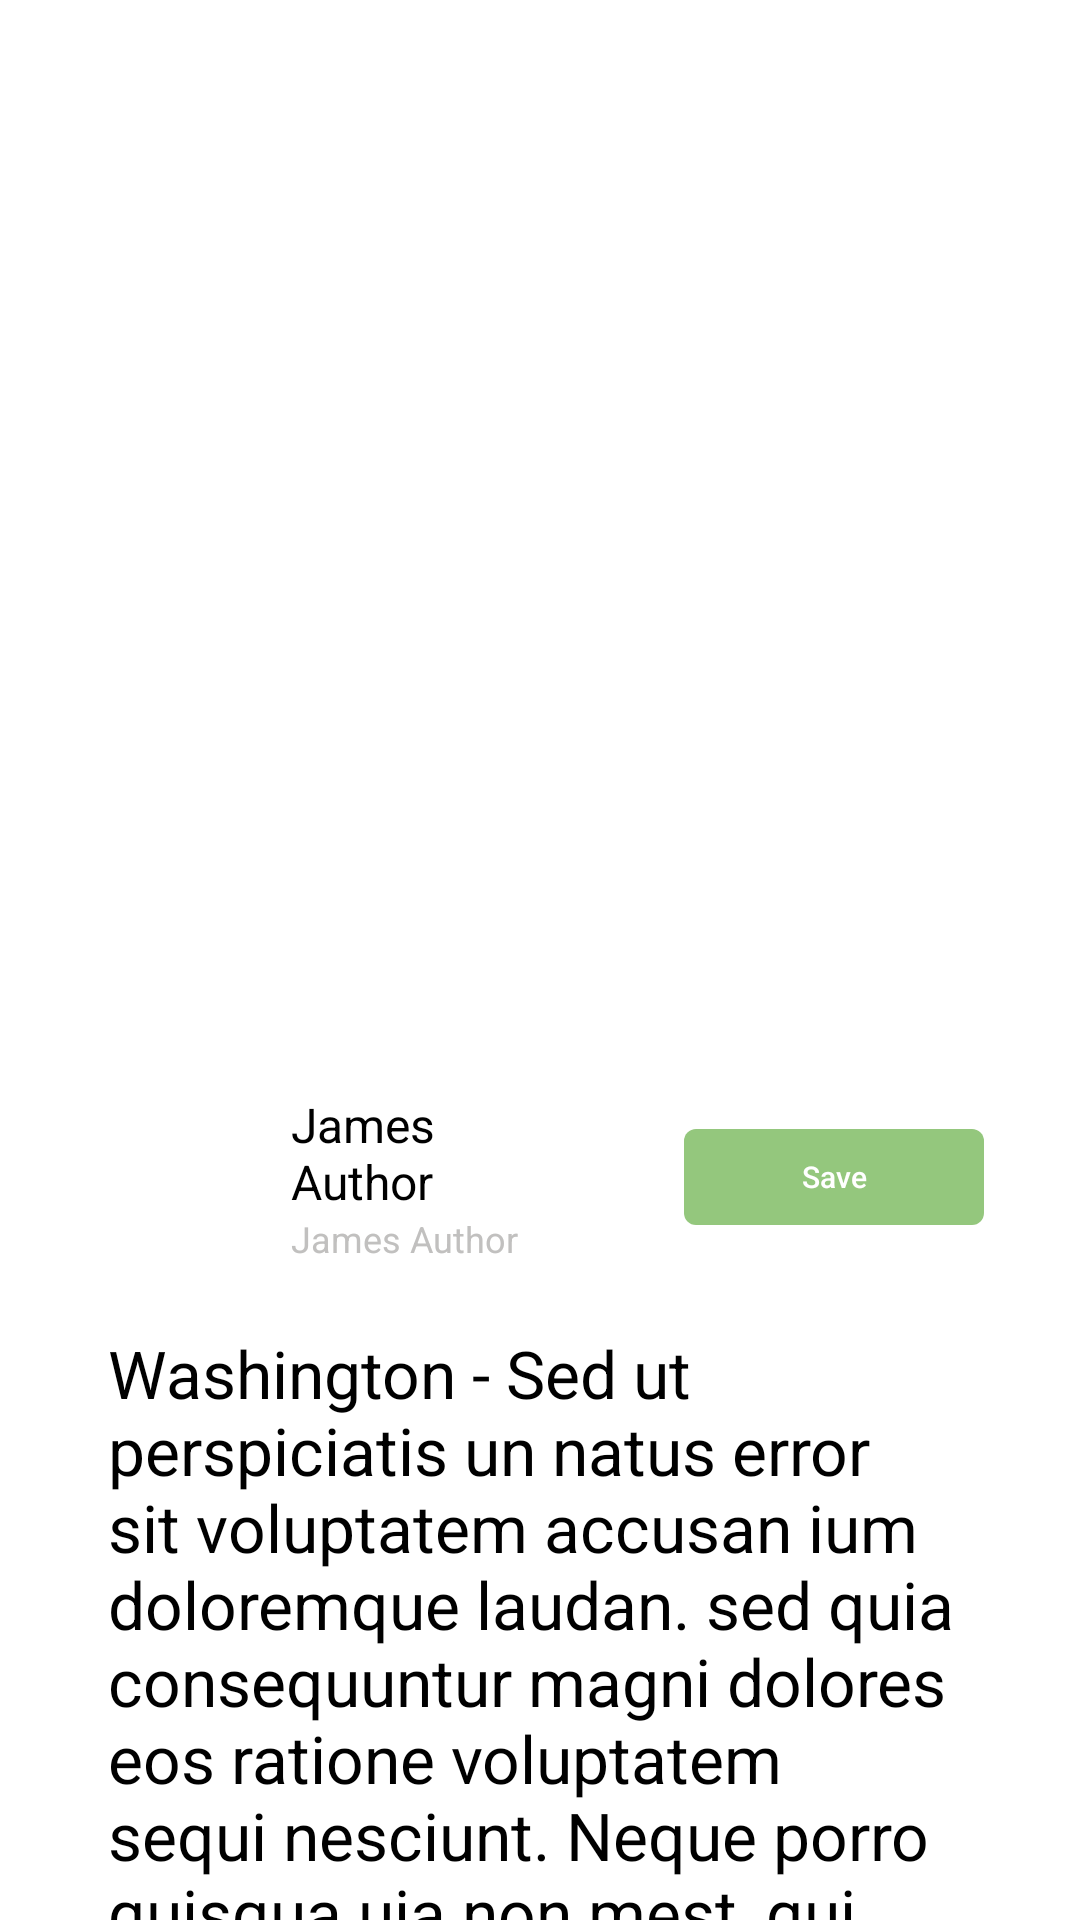

Layout XML and referenced resources for this Android screen:
<!-- AndroidManifest.xml: application theme Theme.NewzBreeze -->
<!-- res/layout/activity_news_detail.xml -->
<?xml version="1.0" encoding="utf-8"?>
<LinearLayout xmlns:android="http://schemas.android.com/apk/res/android"
    xmlns:app="http://schemas.android.com/apk/res-auto"
    xmlns:tools="http://schemas.android.com/tools"
    android:layout_width="match_parent"
    android:layout_height="match_parent"
    android:orientation="vertical"
    tools:context=".view.NewsDetailActivity">

    <FrameLayout
        android:layout_width="match_parent"
        android:layout_height="match_parent"
        android:orientation="vertical">

        <FrameLayout
            android:layout_width="match_parent"
            android:layout_height="wrap_content"
            android:orientation="vertical">

            <ImageView
                android:id="@+id/ivArticleImage"
                android:layout_width="match_parent"
                android:layout_height="540dp"
                android:scaleType="centerCrop"
                android:src="@drawable/placeholder" />

            <LinearLayout
                android:layout_width="match_parent"
                android:layout_height="340dp"
                android:orientation="vertical">

                <LinearLayout
                    android:layout_width="match_parent"
                    android:layout_height="0dp"
                    android:layout_weight="1"
                    android:orientation="horizontal">

                    <ImageView
                        android:id="@+id/ivBack"
                        android:layout_width="0dp"
                        android:layout_height="26dp"
                        android:layout_margin="32dp"
                        android:layout_weight="1"
                        android:scaleType="fitStart"
                        android:src="@drawable/ic_white_back" />

                    <ImageView
                        android:id="@+id/ivSave"
                        android:layout_width="20dp"
                        android:layout_height="20dp"
                        android:layout_margin="32dp"
                        android:backgroundTint="@color/white"
                        android:src="@drawable/ic_save" />

                </LinearLayout>

                <LinearLayout
                    android:layout_width="match_parent"
                    android:layout_height="wrap_content"
                    android:layout_marginStart="34dp"
                    android:layout_marginEnd="8dp"
                    android:gravity="bottom"
                    android:orientation="vertical">

                    <TextView
                        android:id="@+id/tvDate"
                        android:layout_width="wrap_content"
                        android:layout_height="wrap_content"
                        android:layout_gravity="bottom"
                        android:ellipsize="end"
                        android:gravity="bottom"
                        android:text="10-10-2022"
                        android:textColor="@color/white"
                        android:textSize="18sp" />

                    <TextView
                        android:id="@+id/tvTitle"
                        android:layout_width="wrap_content"
                        android:layout_height="wrap_content"
                        android:layout_gravity="bottom"
                        android:layout_marginBottom="6dp"
                        android:ellipsize="end"
                        android:gravity="bottom"
                        android:maxLines="2"
                        android:text="Lorem ipsum dolor sit amet consectetur adi"
                        android:textColor="@color/white"
                        android:textSize="28sp" />

                </LinearLayout>

            </LinearLayout>

        </FrameLayout>

        <LinearLayout
            android:layout_width="match_parent"
            android:layout_height="match_parent"
            android:layout_marginTop="340dp"
            android:background="@drawable/white_top_rounded_bg"
            android:orientation="vertical">

            <LinearLayout
                android:layout_width="match_parent"
                android:layout_height="match_parent"
                android:layout_marginStart="36dp"
                android:layout_marginTop="24dp"
                android:layout_marginEnd="32dp"
                android:orientation="vertical">

                
                <LinearLayout
                    android:layout_width="match_parent"
                    android:layout_height="wrap_content"
                    android:orientation="horizontal">

                    <LinearLayout
                        android:layout_width="match_parent"
                        android:layout_height="wrap_content"
                        android:layout_weight="1"
                        android:orientation="horizontal">

                        <ImageView
                            android:layout_width="45dp"
                            android:layout_height="45dp"
                            android:src="@drawable/ic_person" />

                        <LinearLayout
                            android:layout_width="wrap_content"
                            android:layout_height="wrap_content"
                            android:layout_gravity="center_vertical"
                            android:layout_marginStart="16dp"
                            android:gravity="center_vertical"
                            android:orientation="vertical">

                            <TextView
                                android:id="@+id/tvAuthor"
                                android:layout_width="wrap_content"
                                android:layout_height="wrap_content"
                                android:ellipsize="end"
                                android:text="James Author"
                                android:textColor="@color/black"
                                android:textSize="16sp" />

                            <TextView
                                android:id="@+id/tvAuthorDesc"
                                android:layout_width="wrap_content"
                                android:layout_height="wrap_content"
                                android:ellipsize="end"
                                android:text="James Author"
                                android:textColor="@color/publishedAtColor"
                                android:textSize="12sp" />

                        </LinearLayout>

                    </LinearLayout>

                    <Button
                        android:id="@+id/btnSave"
                        android:layout_width="100dp"
                        android:layout_height="32dp"
                        android:layout_gravity="center"
                        android:layout_marginStart="32dp"
                        android:background="@drawable/button_background"
                        android:gravity="center"
                        android:text="Save"
                        android:textAlignment="center"
                        android:textAllCaps="false"
                        android:textColor="@color/white"
                        android:textSize="10sp"
                        app:backgroundTint="@color/buttonColor" />

                </LinearLayout>

                <TextView
                    android:id="@+id/tvDesc"
                    android:layout_width="match_parent"
                    android:layout_height="wrap_content"
                    android:layout_marginTop="22dp"
                    android:text="Washington - Sed ut perspiciatis un natus error sit voluptatem accusan ium doloremque laudan. sed quia consequuntur magni dolores eos ratione voluptatem sequi nesciunt. Neque porro quisqua uia non mest, qui dolorem ipsum quia dolo rsit amet, consectetur, adipisci velit sed quia non numquam eius modi empora incidunt ut labore et dolo magnam aliquam quaerat volupta. Ut enim ad minima veniam, quis ostrum exercitationem ullam corri suscipit laboriosam, nisi ut aliqu."
                    android:textColor="@color/black"
                    android:textSize="22sp" />
            </LinearLayout>

        </LinearLayout>

    </FrameLayout>

</LinearLayout>
<!-- resources referenced by this layout -->
<resources>
  <color name="black">#FF000000</color>
  <color name="buttonColor">#94C77D</color>
  <color name="publishedAtColor">#C1C0BF</color>
  <color name="white">#FFFFFFFF</color>
  <!-- drawable button_background (drawable) -->
  <?xml version="1.0" encoding="utf-8"?>
  <shape xmlns:android="http://schemas.android.com/apk/res/android"
      android:shape="rectangle"
      android:tint="@color/buttonColor">
      <corners
          android:radius="4dp" />
  
  
  
  
  
  </shape>
  <!-- drawable ic_save: png bitmap (drawable, 417 bytes) -->
  <!-- drawable ic_white_back: png bitmap (drawable, 503 bytes) -->
  <!-- drawable white_top_rounded_bg (drawable) -->
  ﻿<?xml version="1.0" encoding="utf-8"?>
  <layer-list xmlns:android="http://schemas.android.com/apk/res/android">
    <item>
      <shape android:shape="rectangle">
        <solid android:color="@color/white" />
        <corners
            android:topLeftRadius="40dp"
            android:topRightRadius="40dp"
            android:bottomLeftRadius="0dp"
            android:bottomRightRadius="0dp"
              />
      </shape>
    </item>
  </layer-list>
  <style name="Theme.NewzBreeze" parent="Theme.MaterialComponents.DayNight.DarkActionBar">
          
          <item name="colorPrimary">@color/purple_500</item>
          <item name="colorPrimaryVariant">@color/purple_700</item>
          <item name="colorOnPrimary">@color/white</item>
          
          <item name="colorSecondary">@color/teal_200</item>
          <item name="colorSecondaryVariant">@color/teal_700</item>
          <item name="colorOnSecondary">@color/black</item>
          
          <item name="android:statusBarColor" tools:targetApi="l">?attr/colorPrimaryVariant</item>
          
      </style>
  <color name="purple_500">#F8F8FB</color>
  <color name="purple_700">#F8F8FB</color>
  <color name="teal_200">#FF03DAC5</color>
  <color name="teal_700">#FF018786</color>
</resources>
